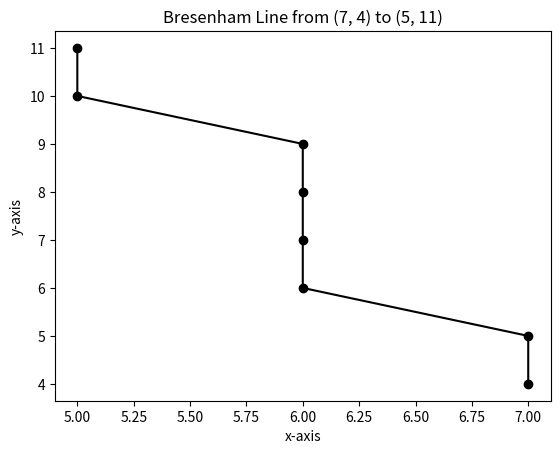

Generate this figure with matplotlib:
#Importing required library
import matplotlib.pyplot as plt
#Bresenham Function
def Bresenham(x1, y1, x2, y2):
  #initializing required variables
  x = 0
  y = 0
  x_points = []
  y_points = []
  #Calculating variables which won't change their values throughout execution
  dx = abs(x2-x1)
  dy = abs(y2-y1)
  twodx = 2*dx
  twody = 2*dy
  #Making sure slope is not 0
  if x2-x1 != 0:
    slope = (y2-y1)/(x2-x1)
    #Working for slope between -1 and 1
    if slope>=-1 and slope<=1:
      #Finding the left point
      if x2>x1:
        x = x1
        y = y1
      else:
        x = x2
        y = y2
      x_points.append(x)
      y_points.append(y)
      #Initial decision parameter
      p = twody - dx
      #Finding next points according to the algorithm
      for k in range(0, dx):
        if p<0:
          p = p + twody
          x_points.append(x_points[-1]+1)
          y_points.append(y_points[-1])
        else:
          p = p + twody - twodx
          x_points.append(x_points[-1]+1)
          if slope>=0:
            y_points.append(y_points[-1]+1)
          else:
            y_points.append(y_points[-1]-1)
    else:
      #For slope <-1 and slope>1 but slope != infinity
      if y2>y1:
        x = x1
        y = y1
      else:
        x = x2
        y = y2
      x_points.append(x)
      y_points.append(y)
      #Initial decision parameter
      p = twodx - dy
      #Finding next points according to the algorithm
      for k in range(0, dy):
        if p<0:
          p = p + twodx
          x_points.append(x_points[-1])
          y_points.append(y_points[-1]+1)
        else:
          p = p + twodx - twody
          if slope>1:
            x_points.append(x_points[-1]+1)
          else:
            x_points.append(x_points[-1]-1)
          y_points.append(y_points[-1]+1)
  else:
    #For slope = infinity
    if y2>y1:
      y = y1
      x = x1
    else:
      y = y2
      x = x2
    x_points.append(x)
    y_points.append(y)
    #Only change is the change in y. x remains same
    for k in range(0, dy):
      x_points.append(x_points[-1])
      y_points.append(y_points[-1]+1)
  #Plotting the calculated points
  plt.plot(x_points, y_points, "ko-")
  plt.title("Bresenham Line from ("+str(x_points[0])+", "+str(y_points[0])+") to ("+str(x_points[-1])+", "+str(y_points[-1])+")")
  plt.xlabel("x-axis")
  plt.ylabel("y-axis")
  plt.show()
Bresenham(5, 11, 7, 4)
